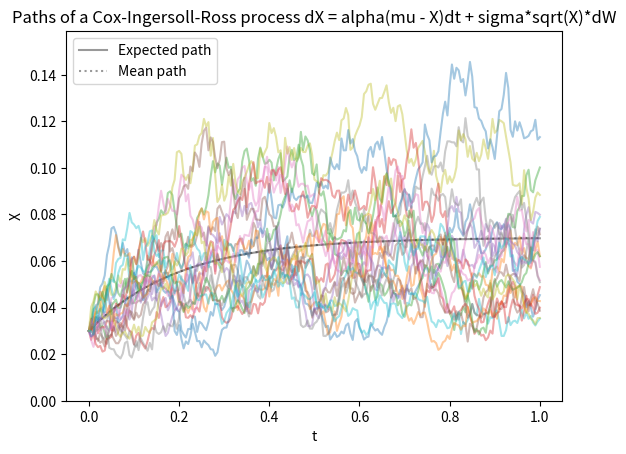
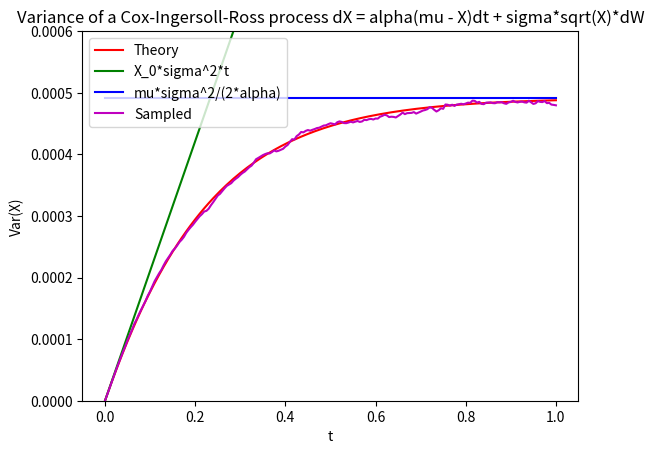
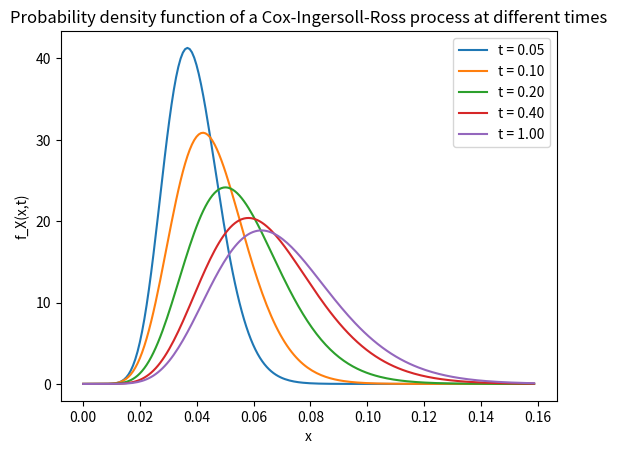

These figures' Python source, in order:
import numpy as np
import scipy.stats as stats
import matplotlib.pyplot as plt
from scipy.stats import ncx2


# Define parameters and time grid
npaths = 20000  # number of paths
T = 1  # time horizon
nsteps = 200  # number of time steps
dt = T / nsteps  # time step
t = np.linspace(0, T, nsteps+1)  # observation times
alpha = 5
mu = 0.07
sigma = 0.265
X0 = 0.03

# Allocate and initialize all paths
X = np.zeros((nsteps+1, npaths))
X[0, :] = X0

# Sample standard Gaussian random numbers
N = np.random.randn(nsteps, npaths)

# Compute and accumulate the increments
a = sigma**2 / alpha * (np.exp(-alpha*dt) - np.exp(-2*alpha*dt))  # Euler with analytic moments
b = mu*sigma**2 / (2*alpha) * (1 - np.exp(-alpha*dt))**2  # Euler with analytic moments
for i in range(nsteps):
    X[i+1, :] = mu + (X[i, :] - mu) * np.exp(-alpha*dt) + np.sqrt(a*X[i, :] + b) * N[i, :]  # Euler with a.m.

# Mean________
EX = mu + (X0 - mu) * np.exp(-alpha*t)

# Plot the expected, mean and sample paths
plt.figure(1)
plt.plot(t, EX, 'k', t, np.mean(X, axis=1), ':k', t, X[:, ::1000],alpha=0.4)
plt.legend(['Expected path', 'Mean path'])
plt.xlabel('t')
plt.ylabel('X')
sdevinfty = sigma * np.sqrt(mu / (2*alpha))
plt.ylim([0, mu + 4*sdevinfty])
plt.title('Paths of a Cox-Ingersoll-Ross process dX = alpha(mu - X)dt + sigma*sqrt(X)*dW')


# Variance__________
plt.figure(2)
variance = X0 * sigma**2 / alpha * (np.exp(-alpha*t) - np.exp(-2*alpha*t)) + mu*sigma**2 / (2*alpha) * (1 - np.exp(-alpha*t))**2
var0 = X0 * sigma**2 * t
varinfty = mu*sigma**2 / (2*alpha) * np.ones(t.shape)

plt.plot(t, variance, 'r')
plt.plot(t, var0,'g',)
plt.plot( t, varinfty, 'b')
plt.plot( t, np.var(X, axis=1), 'm')
plt.legend(['Theory', 'X_0*sigma^2*t', 'mu*sigma^2/(2*alpha)', 'Sampled'], loc='upper left')
plt.xlabel('t')
plt.ylabel('Var(X)')
plt.ylim([0, 0.0006])
plt.title('Variance of a Cox-Ingersoll-Ross process dX = alpha(mu - X)dt + sigma*sqrt(X)*dW')

plt.figure(3)
# Compute and plot the probability density function at different times
t2 = np.array([0.05, 0.1, 0.2, 0.4, 1])
x = np.linspace(0, mu+4*sdevinfty, 200)
k = sigma**2*(1-np.exp(-alpha*t2))/(4*alpha)
d = 4*alpha*mu/sigma**2
lmbda = 4*alpha*X0/(sigma**2*(np.exp(alpha*t2)-1)) # non-centrality parameter
f = np.zeros((len(x), len(t2)))
for i in range(len(t2)):
    f[:,i] = ncx2.pdf(x/k[i], d, lmbda[i])/k[i]

plt.plot(x, f)
plt.xlabel('x')
plt.ylabel('f_X(x,t)')
plt.legend(['t = 0.05', 't = 0.10', 't = 0.20', 't = 0.40', 't = 1.00'])
plt.title('Probability density function of a Cox-Ingersoll-Ross process at different times')
plt.savefig('cirpdensities.pdf')
plt.show()
